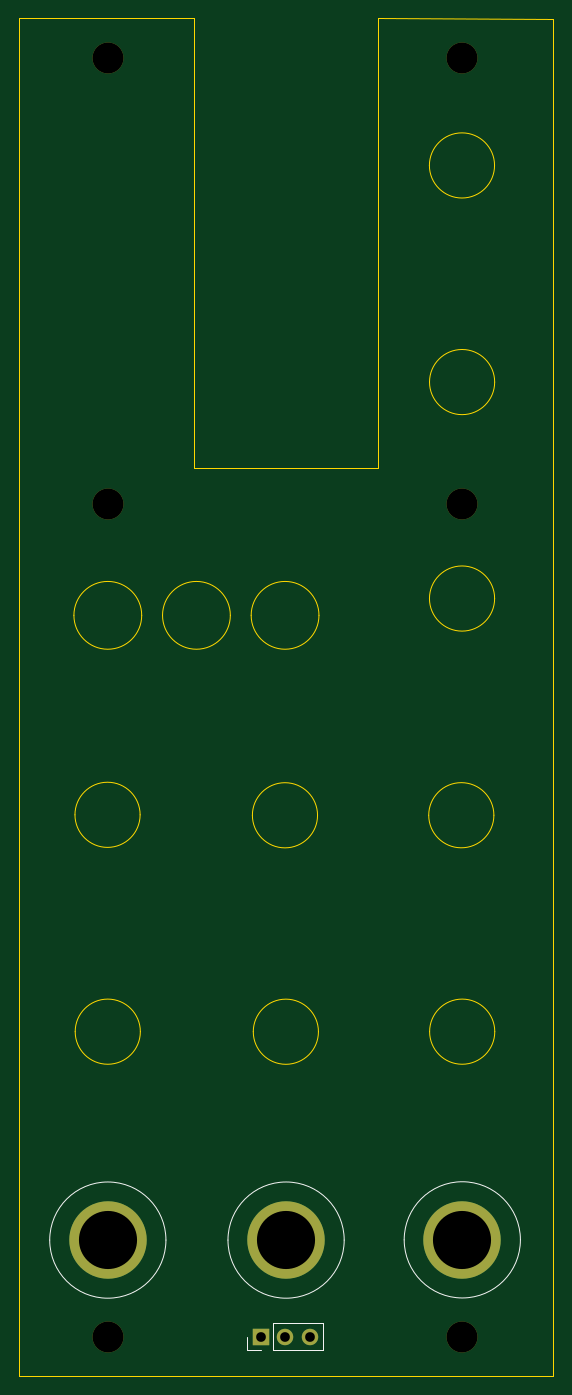
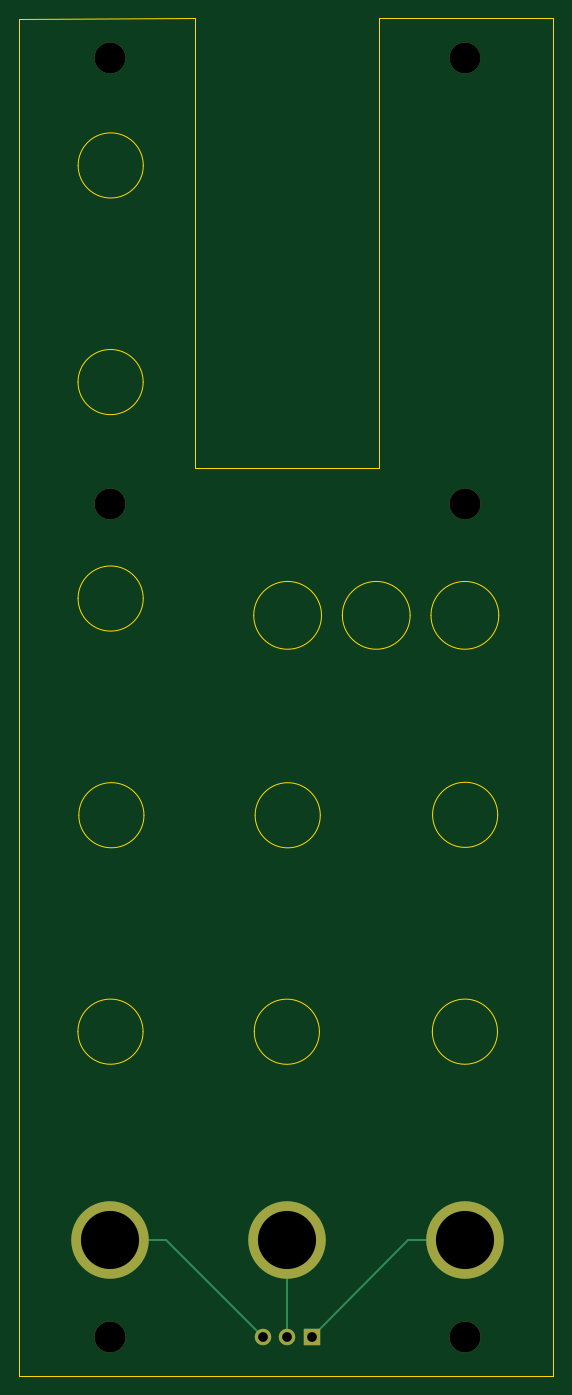
Circuit board: 11 layer files. Board 55.1 x 140.1 mm.
- bottom_copper: arduino-delay-B_Cu.gbr (1583 bytes)
- bottom_mask: arduino-delay-B_Mask.gbr (1136 bytes)
- paste: arduino-delay-B_Paste.gbr (458 bytes)
- bottom_silk: arduino-delay-B_Silkscreen.gbr (459 bytes)
- outline: arduino-delay-Edge_Cuts.gbr (2543 bytes)
- top_copper: arduino-delay-F_Cu.gbr (1091 bytes)
- top_mask: arduino-delay-F_Mask.gbr (1136 bytes)
- paste: arduino-delay-F_Paste.gbr (458 bytes)
- top_silk: arduino-delay-F_Silkscreen.gbr (1333 bytes)
- drill: arduino-delay-NPTH.drl (417 bytes)
- drill: arduino-delay-PTH.drl (487 bytes)

=== bottom_copper: arduino-delay-B_Cu.gbr ===
%TF.GenerationSoftware,KiCad,Pcbnew,10.0.3*%
%TF.CreationDate,2026-07-04T10:19:25+10:00*%
%TF.ProjectId,arduino-delay,61726475-696e-46f2-9d64-656c61792e6b,rev?*%
%TF.SameCoordinates,Original*%
%TF.FileFunction,Copper,L2,Bot*%
%TF.FilePolarity,Positive*%
%FSLAX46Y46*%
G04 Gerber Fmt 4.6, Leading zero omitted, Abs format (unit mm)*
G04 Created by KiCad (PCBNEW 10.0.3) date 2026-07-04 10:19:25*
%MOMM*%
%LPD*%
G01*
G04 APERTURE LIST*
%TA.AperFunction,ComponentPad*%
%ADD10R,1.700000X1.700000*%
%TD*%
%TA.AperFunction,ComponentPad*%
%ADD11C,1.700000*%
%TD*%
%TA.AperFunction,ComponentPad*%
%ADD12C,8.000000*%
%TD*%
%TA.AperFunction,Conductor*%
%ADD13C,0.200000*%
%TD*%
G04 APERTURE END LIST*
D10*
%TO.P,J9,1,Pin_1*%
%TO.N,Net-(J8-Pin_1)*%
X114411228Y-173482506D03*
D11*
%TO.P,J9,2,Pin_2*%
%TO.N,Net-(J10-Pin_1)*%
X116951228Y-173482506D03*
%TO.P,J9,3,Pin_3*%
%TO.N,Net-(J7-Pin_1)*%
X119491228Y-173482506D03*
%TD*%
D12*
%TO.P,J8,1,Pin_1*%
%TO.N,Net-(J8-Pin_1)*%
X98636228Y-163532444D03*
%TD*%
%TO.P,J7,1,Pin_1*%
%TO.N,Net-(J7-Pin_1)*%
X135236228Y-163507506D03*
%TD*%
%TO.P,J10,1,Pin_1*%
%TO.N,Net-(J10-Pin_1)*%
X117041895Y-163532444D03*
%TD*%
%TO.N,Net-(J7-Pin_1)*%
D13*
X129466228Y-163507506D02*
X135236228Y-163507506D01*
%TO.N,Net-(J8-Pin_1)*%
X104461166Y-163532444D02*
X114411228Y-173482506D01*
%TO.N,Net-(J7-Pin_1)*%
X119491228Y-173482506D02*
X129466228Y-163507506D01*
%TO.N,Net-(J8-Pin_1)*%
X98636228Y-163532444D02*
X104461166Y-163532444D01*
%TO.N,Net-(J10-Pin_1)*%
X116951228Y-163623111D02*
X117041895Y-163532444D01*
X116951228Y-173482506D02*
X116951228Y-163623111D01*
%TD*%
M02*

=== bottom_mask: arduino-delay-B_Mask.gbr ===
%TF.GenerationSoftware,KiCad,Pcbnew,10.0.3*%
%TF.CreationDate,2026-07-04T10:19:25+10:00*%
%TF.ProjectId,arduino-delay,61726475-696e-46f2-9d64-656c61792e6b,rev?*%
%TF.SameCoordinates,Original*%
%TF.FileFunction,Soldermask,Bot*%
%TF.FilePolarity,Negative*%
%FSLAX46Y46*%
G04 Gerber Fmt 4.6, Leading zero omitted, Abs format (unit mm)*
G04 Created by KiCad (PCBNEW 10.0.3) date 2026-07-04 10:19:25*
%MOMM*%
%LPD*%
G01*
G04 APERTURE LIST*
%ADD10R,1.700000X1.700000*%
%ADD11C,1.700000*%
%ADD12C,8.000000*%
%ADD13C,3.200000*%
G04 APERTURE END LIST*
D10*
%TO.C,J9*%
X114411228Y-173482506D03*
D11*
X116951228Y-173482506D03*
X119491228Y-173482506D03*
%TD*%
D12*
%TO.C,J8*%
X98636228Y-163532444D03*
%TD*%
D13*
%TO.C,REF\u002A\u002A*%
X135233956Y-87500000D03*
%TD*%
D12*
%TO.C,J7*%
X135236228Y-163507506D03*
%TD*%
D13*
%TO.C,REF\u002A\u002A*%
X98633956Y-41500000D03*
%TD*%
%TO.C,REF\u002A\u002A*%
X98633956Y-173500000D03*
%TD*%
%TO.C,REF\u002A\u002A*%
X135233956Y-173500000D03*
%TD*%
%TO.C,REF\u002A\u002A*%
X135233956Y-41500000D03*
%TD*%
%TO.C,REF\u002A\u002A*%
X98633956Y-87500000D03*
%TD*%
D12*
%TO.C,J10*%
X117041895Y-163532444D03*
%TD*%
M02*

=== paste: arduino-delay-B_Paste.gbr ===
%TF.GenerationSoftware,KiCad,Pcbnew,10.0.3*%
%TF.CreationDate,2026-07-04T10:19:25+10:00*%
%TF.ProjectId,arduino-delay,61726475-696e-46f2-9d64-656c61792e6b,rev?*%
%TF.SameCoordinates,Original*%
%TF.FileFunction,Paste,Bot*%
%TF.FilePolarity,Positive*%
%FSLAX46Y46*%
G04 Gerber Fmt 4.6, Leading zero omitted, Abs format (unit mm)*
G04 Created by KiCad (PCBNEW 10.0.3) date 2026-07-04 10:19:25*
%MOMM*%
%LPD*%
G01*
G04 APERTURE LIST*
G04 APERTURE END LIST*
M02*

=== bottom_silk: arduino-delay-B_Silkscreen.gbr ===
%TF.GenerationSoftware,KiCad,Pcbnew,10.0.3*%
%TF.CreationDate,2026-07-04T10:19:25+10:00*%
%TF.ProjectId,arduino-delay,61726475-696e-46f2-9d64-656c61792e6b,rev?*%
%TF.SameCoordinates,Original*%
%TF.FileFunction,Legend,Bot*%
%TF.FilePolarity,Positive*%
%FSLAX46Y46*%
G04 Gerber Fmt 4.6, Leading zero omitted, Abs format (unit mm)*
G04 Created by KiCad (PCBNEW 10.0.3) date 2026-07-04 10:19:25*
%MOMM*%
%LPD*%
G01*
G04 APERTURE LIST*
G04 APERTURE END LIST*
M02*

=== outline: arduino-delay-Edge_Cuts.gbr ===
%TF.GenerationSoftware,KiCad,Pcbnew,10.0.3*%
%TF.CreationDate,2026-07-04T10:19:25+10:00*%
%TF.ProjectId,arduino-delay,61726475-696e-46f2-9d64-656c61792e6b,rev?*%
%TF.SameCoordinates,Original*%
%TF.FileFunction,Profile,NP*%
%FSLAX46Y46*%
G04 Gerber Fmt 4.6, Leading zero omitted, Abs format (unit mm)*
G04 Created by KiCad (PCBNEW 10.0.3) date 2026-07-04 10:19:25*
%MOMM*%
%LPD*%
G01*
G04 APERTURE LIST*
%TA.AperFunction,Profile*%
%ADD10C,0.050000*%
%TD*%
G04 APERTURE END LIST*
D10*
X138496755Y-119638901D02*
G75*
G02*
X131769943Y-119638901I-3363406J0D01*
G01*
X131769943Y-119638901D02*
G75*
G02*
X138496755Y-119638901I3363406J0D01*
G01*
X101969962Y-119596672D02*
G75*
G02*
X95243150Y-119596672I-3363406J0D01*
G01*
X95243150Y-119596672D02*
G75*
G02*
X101969962Y-119596672I3363406J0D01*
G01*
X102133956Y-99000000D02*
G75*
G02*
X95133956Y-99000000I-3500000J0D01*
G01*
X95133956Y-99000000D02*
G75*
G02*
X102133956Y-99000000I3500000J0D01*
G01*
X101993836Y-141987714D02*
G75*
G02*
X95267024Y-141987714I-3363406J0D01*
G01*
X95267024Y-141987714D02*
G75*
G02*
X101993836Y-141987714I3363406J0D01*
G01*
X120290063Y-119644569D02*
G75*
G02*
X113563251Y-119644569I-3363406J0D01*
G01*
X113563251Y-119644569D02*
G75*
G02*
X120290063Y-119644569I3363406J0D01*
G01*
X120436889Y-99000000D02*
G75*
G02*
X113436889Y-99000000I-3500000J0D01*
G01*
X113436889Y-99000000D02*
G75*
G02*
X120436889Y-99000000I3500000J0D01*
G01*
X107500000Y-37375000D02*
X89500000Y-37375000D01*
X89500000Y-177500000D01*
X144633956Y-177500000D01*
X144633956Y-37378199D01*
X126500000Y-37375000D01*
X126500000Y-83750000D01*
X107500000Y-83750000D01*
X107500000Y-37375000D01*
X111285302Y-99000000D02*
G75*
G02*
X104285302Y-99000000I-3500000J0D01*
G01*
X104285302Y-99000000D02*
G75*
G02*
X111285302Y-99000000I3500000J0D01*
G01*
X120381778Y-141993382D02*
G75*
G02*
X113654966Y-141993382I-3363406J0D01*
G01*
X113654966Y-141993382D02*
G75*
G02*
X120381778Y-141993382I3363406J0D01*
G01*
X138573088Y-97265599D02*
G75*
G02*
X131846276Y-97265599I-3363406J0D01*
G01*
X131846276Y-97265599D02*
G75*
G02*
X138573088Y-97265599I3363406J0D01*
G01*
X138578111Y-74914255D02*
G75*
G02*
X131851299Y-74914255I-3363406J0D01*
G01*
X131851299Y-74914255D02*
G75*
G02*
X138578111Y-74914255I3363406J0D01*
G01*
X138588470Y-141987714D02*
G75*
G02*
X131861658Y-141987714I-3363406J0D01*
G01*
X131861658Y-141987714D02*
G75*
G02*
X138588470Y-141987714I3363406J0D01*
G01*
X138565931Y-52547458D02*
G75*
G02*
X131839119Y-52547458I-3363406J0D01*
G01*
X131839119Y-52547458D02*
G75*
G02*
X138565931Y-52547458I3363406J0D01*
G01*
M02*

=== top_copper: arduino-delay-F_Cu.gbr ===
%TF.GenerationSoftware,KiCad,Pcbnew,10.0.3*%
%TF.CreationDate,2026-07-04T10:19:25+10:00*%
%TF.ProjectId,arduino-delay,61726475-696e-46f2-9d64-656c61792e6b,rev?*%
%TF.SameCoordinates,Original*%
%TF.FileFunction,Copper,L1,Top*%
%TF.FilePolarity,Positive*%
%FSLAX46Y46*%
G04 Gerber Fmt 4.6, Leading zero omitted, Abs format (unit mm)*
G04 Created by KiCad (PCBNEW 10.0.3) date 2026-07-04 10:19:25*
%MOMM*%
%LPD*%
G01*
G04 APERTURE LIST*
%TA.AperFunction,ComponentPad*%
%ADD10R,1.700000X1.700000*%
%TD*%
%TA.AperFunction,ComponentPad*%
%ADD11C,1.700000*%
%TD*%
%TA.AperFunction,ComponentPad*%
%ADD12C,8.000000*%
%TD*%
G04 APERTURE END LIST*
D10*
%TO.P,J9,1,Pin_1*%
%TO.N,Net-(J8-Pin_1)*%
X114411228Y-173482506D03*
D11*
%TO.P,J9,2,Pin_2*%
%TO.N,Net-(J10-Pin_1)*%
X116951228Y-173482506D03*
%TO.P,J9,3,Pin_3*%
%TO.N,Net-(J7-Pin_1)*%
X119491228Y-173482506D03*
%TD*%
D12*
%TO.P,J8,1,Pin_1*%
%TO.N,Net-(J8-Pin_1)*%
X98636228Y-163532444D03*
%TD*%
%TO.P,J7,1,Pin_1*%
%TO.N,Net-(J7-Pin_1)*%
X135236228Y-163507506D03*
%TD*%
%TO.P,J10,1,Pin_1*%
%TO.N,Net-(J10-Pin_1)*%
X117041895Y-163532444D03*
%TD*%
M02*

=== top_mask: arduino-delay-F_Mask.gbr ===
%TF.GenerationSoftware,KiCad,Pcbnew,10.0.3*%
%TF.CreationDate,2026-07-04T10:19:25+10:00*%
%TF.ProjectId,arduino-delay,61726475-696e-46f2-9d64-656c61792e6b,rev?*%
%TF.SameCoordinates,Original*%
%TF.FileFunction,Soldermask,Top*%
%TF.FilePolarity,Negative*%
%FSLAX46Y46*%
G04 Gerber Fmt 4.6, Leading zero omitted, Abs format (unit mm)*
G04 Created by KiCad (PCBNEW 10.0.3) date 2026-07-04 10:19:25*
%MOMM*%
%LPD*%
G01*
G04 APERTURE LIST*
%ADD10R,1.700000X1.700000*%
%ADD11C,1.700000*%
%ADD12C,8.000000*%
%ADD13C,3.200000*%
G04 APERTURE END LIST*
D10*
%TO.C,J9*%
X114411228Y-173482506D03*
D11*
X116951228Y-173482506D03*
X119491228Y-173482506D03*
%TD*%
D12*
%TO.C,J8*%
X98636228Y-163532444D03*
%TD*%
D13*
%TO.C,REF\u002A\u002A*%
X135233956Y-87500000D03*
%TD*%
D12*
%TO.C,J7*%
X135236228Y-163507506D03*
%TD*%
D13*
%TO.C,REF\u002A\u002A*%
X98633956Y-41500000D03*
%TD*%
%TO.C,REF\u002A\u002A*%
X98633956Y-173500000D03*
%TD*%
%TO.C,REF\u002A\u002A*%
X135233956Y-173500000D03*
%TD*%
%TO.C,REF\u002A\u002A*%
X135233956Y-41500000D03*
%TD*%
%TO.C,REF\u002A\u002A*%
X98633956Y-87500000D03*
%TD*%
D12*
%TO.C,J10*%
X117041895Y-163532444D03*
%TD*%
M02*

=== paste: arduino-delay-F_Paste.gbr ===
%TF.GenerationSoftware,KiCad,Pcbnew,10.0.3*%
%TF.CreationDate,2026-07-04T10:19:25+10:00*%
%TF.ProjectId,arduino-delay,61726475-696e-46f2-9d64-656c61792e6b,rev?*%
%TF.SameCoordinates,Original*%
%TF.FileFunction,Paste,Top*%
%TF.FilePolarity,Positive*%
%FSLAX46Y46*%
G04 Gerber Fmt 4.6, Leading zero omitted, Abs format (unit mm)*
G04 Created by KiCad (PCBNEW 10.0.3) date 2026-07-04 10:19:25*
%MOMM*%
%LPD*%
G01*
G04 APERTURE LIST*
G04 APERTURE END LIST*
M02*

=== top_silk: arduino-delay-F_Silkscreen.gbr ===
%TF.GenerationSoftware,KiCad,Pcbnew,10.0.3*%
%TF.CreationDate,2026-07-04T10:19:25+10:00*%
%TF.ProjectId,arduino-delay,61726475-696e-46f2-9d64-656c61792e6b,rev?*%
%TF.SameCoordinates,Original*%
%TF.FileFunction,Legend,Top*%
%TF.FilePolarity,Positive*%
%FSLAX46Y46*%
G04 Gerber Fmt 4.6, Leading zero omitted, Abs format (unit mm)*
G04 Created by KiCad (PCBNEW 10.0.3) date 2026-07-04 10:19:25*
%MOMM*%
%LPD*%
G01*
G04 APERTURE LIST*
%ADD10C,0.120000*%
%ADD11C,0.100000*%
G04 APERTURE END LIST*
%TO.C,J9*%
D10*
X113031228Y-174862506D02*
X113031228Y-173482506D01*
X114411228Y-174862506D02*
X113031228Y-174862506D01*
X115681228Y-172102506D02*
X120871228Y-172102506D01*
X115681228Y-174862506D02*
X115681228Y-172102506D01*
X115681228Y-174862506D02*
X120871228Y-174862506D01*
X120871228Y-174862506D02*
X120871228Y-172102506D01*
%TO.C,J8*%
D11*
X104636228Y-163507506D02*
G75*
G02*
X92636228Y-163507506I-6000000J0D01*
G01*
X92636228Y-163507506D02*
G75*
G02*
X104636228Y-163507506I6000000J0D01*
G01*
%TO.C,J7*%
X141236228Y-163482568D02*
G75*
G02*
X129236228Y-163482568I-6000000J0D01*
G01*
X129236228Y-163482568D02*
G75*
G02*
X141236228Y-163482568I6000000J0D01*
G01*
%TO.C,J10*%
X123041895Y-163507506D02*
G75*
G02*
X111041895Y-163507506I-6000000J0D01*
G01*
X111041895Y-163507506D02*
G75*
G02*
X123041895Y-163507506I6000000J0D01*
G01*
%TD*%
M02*

=== drill: arduino-delay-NPTH.drl ===
M48
; DRILL file KiCad 10.0.3 date 2026-07-04T10:19:27
; FORMAT={-:-/ absolute / metric / decimal}
; #@! TF.CreationDate,2026-07-04T10:19:27+10:00
; #@! TF.GenerationSoftware,Kicad,Pcbnew,10.0.3
; #@! TF.FileFunction,NonPlated,1,2,NPTH
FMAT,2
METRIC
; #@! TA.AperFunction,NonPlated,NPTH,ComponentDrill
T1C3.200
%
G90
G05
T1
X98.634Y-41.5
X98.634Y-87.5
X98.634Y-173.5
X135.234Y-41.5
X135.234Y-87.5
X135.234Y-173.5
M30

=== drill: arduino-delay-PTH.drl ===
M48
; DRILL file KiCad 10.0.3 date 2026-07-04T10:19:27
; FORMAT={-:-/ absolute / metric / decimal}
; #@! TF.CreationDate,2026-07-04T10:19:27+10:00
; #@! TF.GenerationSoftware,Kicad,Pcbnew,10.0.3
; #@! TF.FileFunction,Plated,1,2,PTH
FMAT,2
METRIC
; #@! TA.AperFunction,Plated,PTH,ComponentDrill
T1C1.000
; #@! TA.AperFunction,Plated,PTH,ComponentDrill
T2C6.000
%
G90
G05
T1
X114.411Y-173.483
X116.951Y-173.483
X119.491Y-173.483
T2
X98.636Y-163.532
X117.042Y-163.532
X135.236Y-163.508
M30
